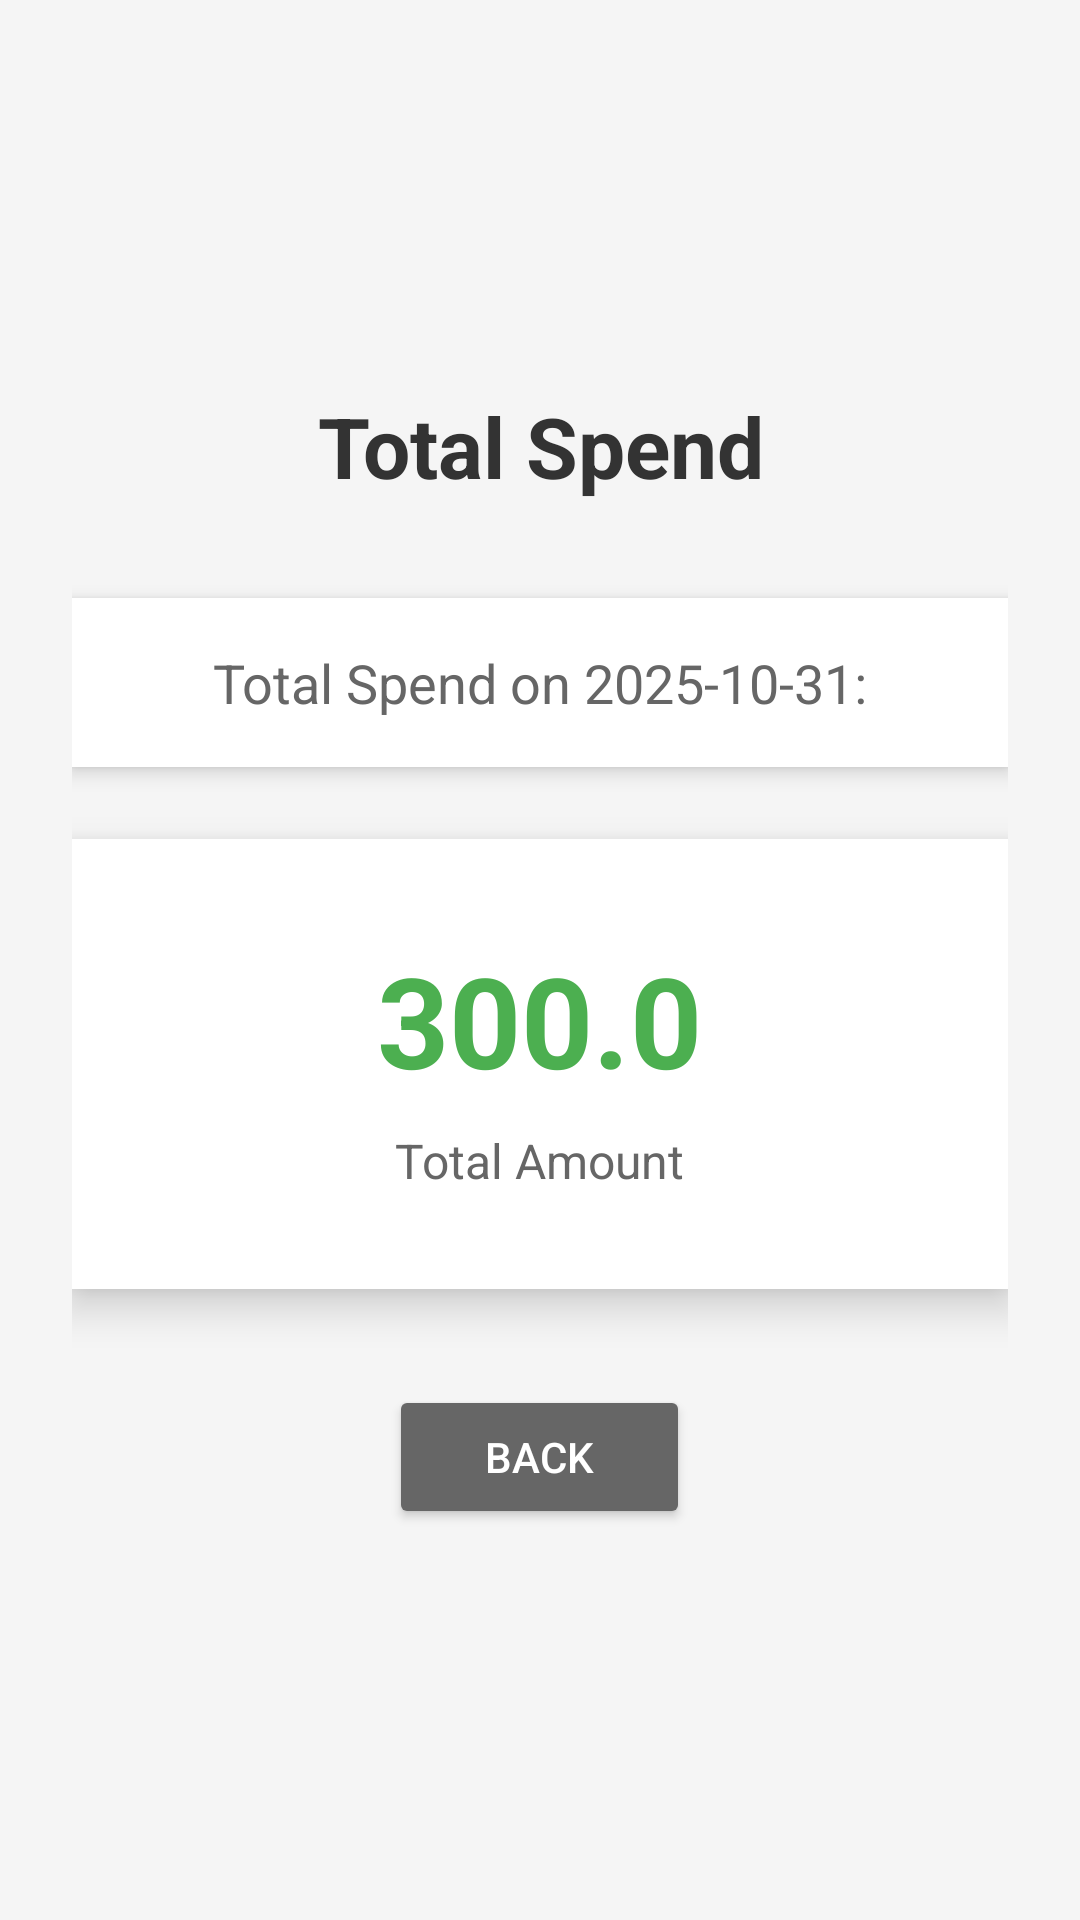

Layout XML and referenced resources for this Android screen:
<!-- AndroidManifest.xml: activity theme Theme.Mobile_assignment -->
<!-- res/layout/activity_total_spend.xml -->
<?xml version="1.0" encoding="utf-8"?>
<LinearLayout xmlns:android="http://schemas.android.com/apk/res/android"
    android:layout_width="match_parent"
    android:layout_height="match_parent"
    android:orientation="vertical"
    android:padding="24dp"
    android:background="#f5f5f5"
    android:gravity="center">

    
    <TextView
        android:layout_width="match_parent"
        android:layout_height="wrap_content"
        android:text="Total Spend"
        android:textSize="28sp"
        android:textStyle="bold"
        android:gravity="center"
        android:layout_marginBottom="32dp"
        android:textColor="#333333" />

    
    <TextView
        android:id="@+id/dateTextView"
        android:layout_width="match_parent"
        android:layout_height="wrap_content"
        android:text="Total Spend on 2025-10-31:"
        android:textSize="18sp"
        android:gravity="center"
        android:layout_marginBottom="24dp"
        android:padding="16dp"
        android:background="#ffffff"
        android:elevation="4dp"
        android:textColor="#666666" />

    
    <LinearLayout
        android:layout_width="match_parent"
        android:layout_height="wrap_content"
        android:orientation="vertical"
        android:background="#ffffff"
        android:padding="32dp"
        android:gravity="center"
        android:elevation="8dp">

        <TextView
            android:id="@+id/totalAmountTextView"
            android:layout_width="wrap_content"
            android:layout_height="wrap_content"
            android:text="300.0"
            android:textSize="42sp"
            android:textStyle="bold"
            android:textColor="#4CAF50" />

        <TextView
            android:layout_width="wrap_content"
            android:layout_height="wrap_content"
            android:text="Total Amount"
            android:textSize="16sp"
            android:textColor="#666666"
            android:layout_marginTop="8dp" />

    </LinearLayout>

    
    <Button
        android:layout_width="wrap_content"
        android:layout_height="wrap_content"
        android:text="Back"
        android:layout_marginTop="32dp"
        android:paddingLeft="32dp"
        android:paddingRight="32dp"
        android:backgroundTint="#666666"
        android:textColor="#ffffff"
        android:onClick="onBackPressed" />

</LinearLayout>
<!-- resources referenced by this layout -->
<resources>
  <style name="Theme.Mobile_assignment" parent="android:Theme.Material.Light.NoActionBar" />
</resources>
